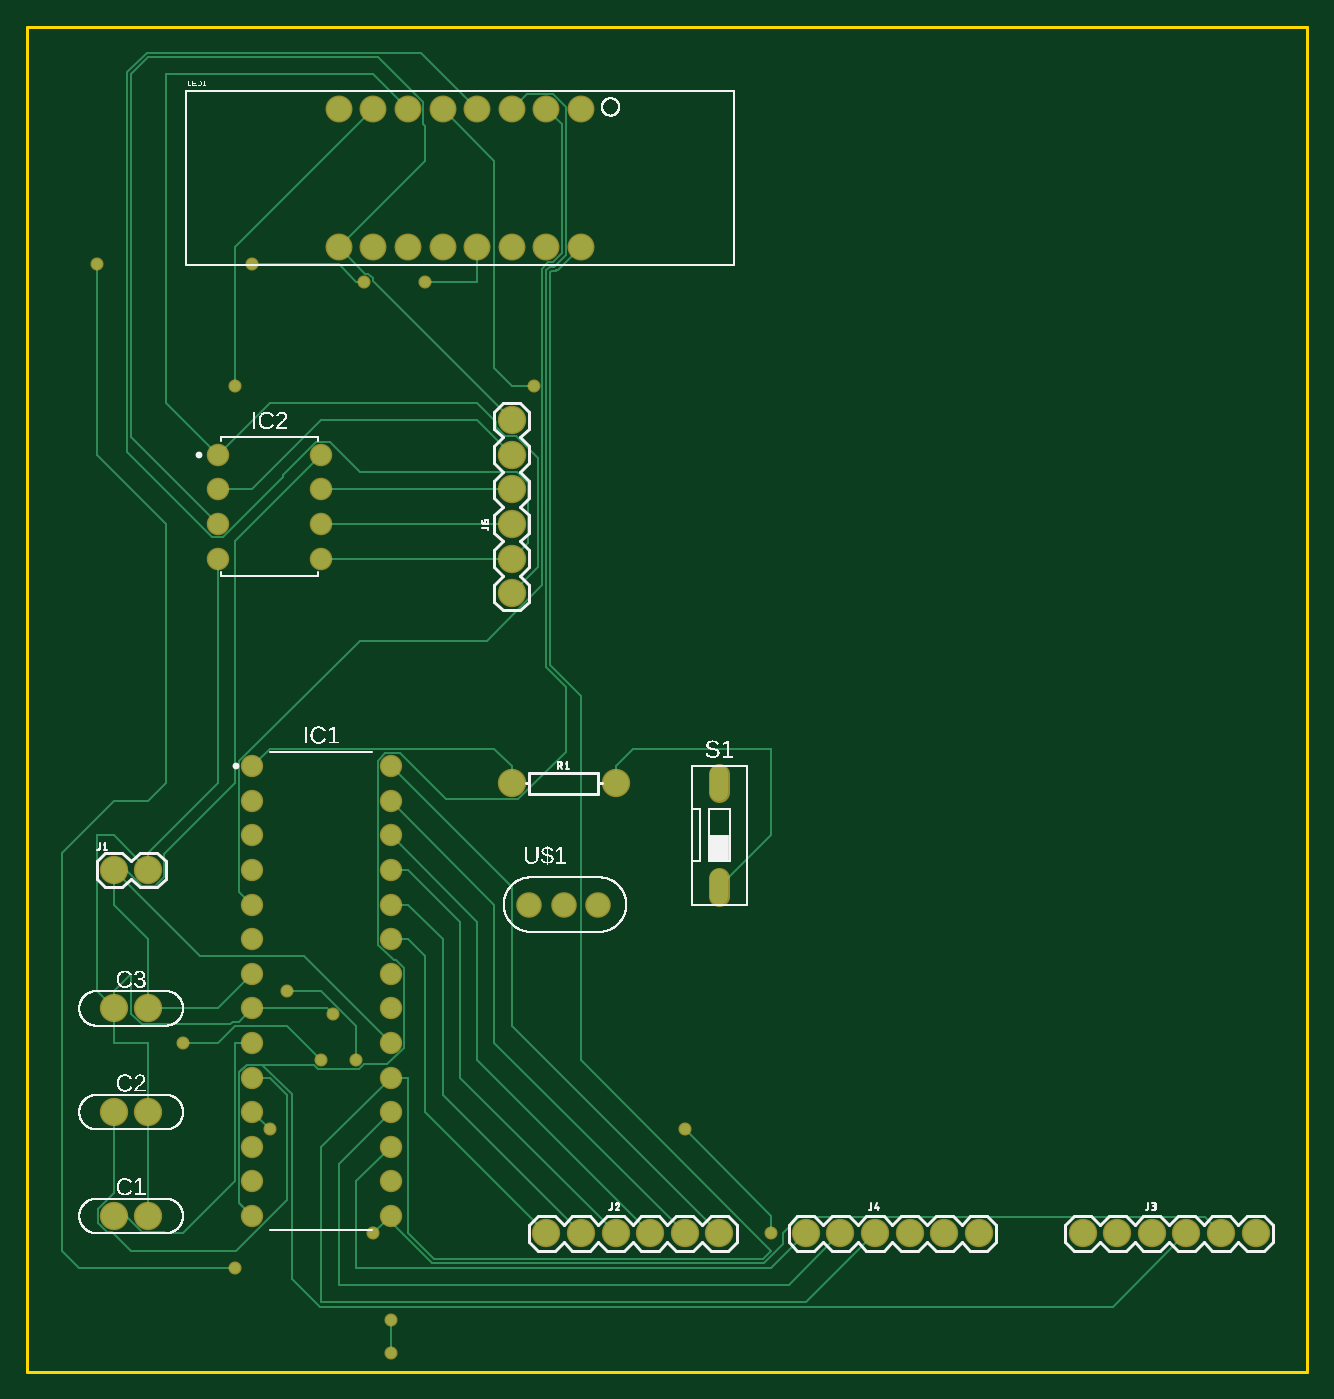
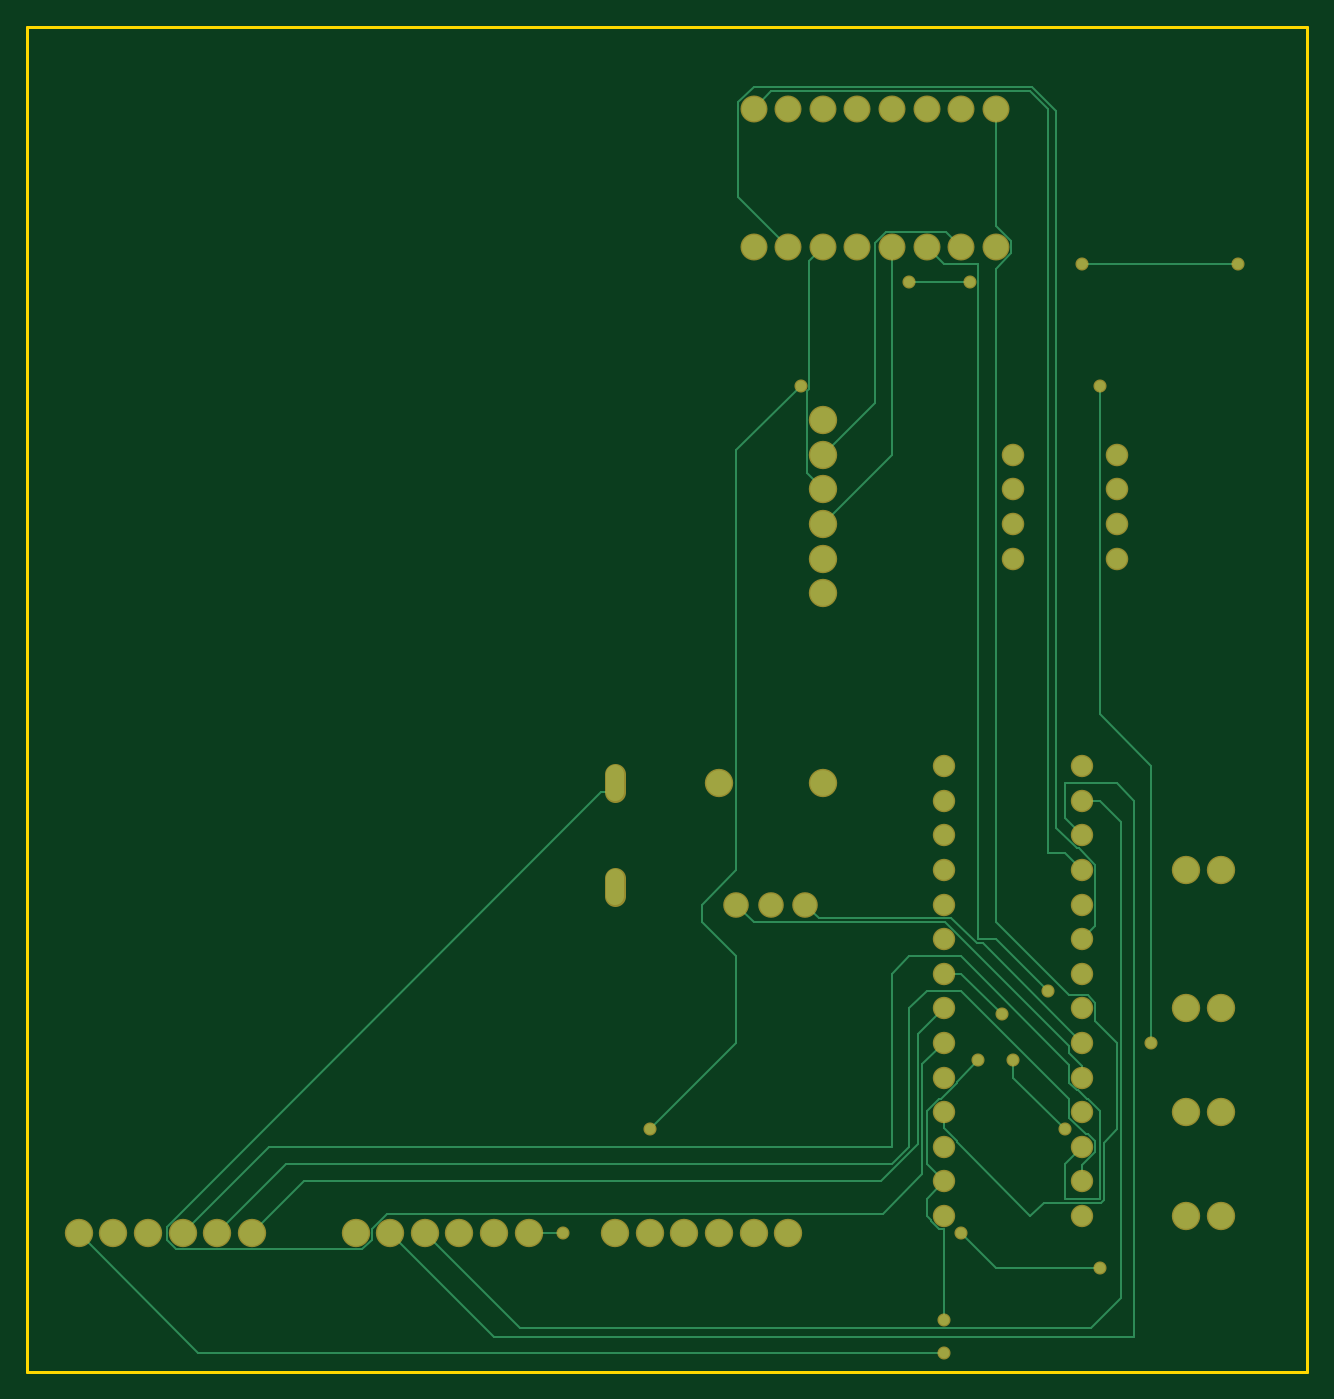
Circuit board: 6 layer files. Board 94.0 x 98.7 mm.
- bottom_copper: copper_bottom.gbr (6954 bytes)
- top_copper: copper_top.gbr (9234 bytes)
- outline: profile.gbr (266 bytes)
- top_silk: silkscreen_top.gbr (73921 bytes)
- bottom_mask: soldermask_bottom.gbr (2423 bytes)
- top_mask: soldermask_top.gbr (2420 bytes)

=== bottom_copper: copper_bottom.gbr (6954 bytes, source omitted) ===
=== top_copper: copper_top.gbr (9234 bytes, source omitted) ===
=== outline: profile.gbr ===
G04 EAGLE Gerber RS-274X export*
G75*
%MOMM*%
%FSLAX34Y34*%
%LPD*%
%IN*%
%IPPOS*%
%AMOC8*
5,1,8,0,0,1.08239X$1,22.5*%
G01*
G04 Define Apertures*
%ADD10C,0.254000*%
D10*
X12700Y-25400D02*
X952300Y-25400D01*
X952300Y961900D01*
X12700Y961900D01*
X12700Y-25400D01*
M02*

=== top_silk: silkscreen_top.gbr (73921 bytes, source omitted) ===
=== bottom_mask: soldermask_bottom.gbr ===
G04 EAGLE Gerber RS-274X export*
G75*
%MOMM*%
%FSLAX34Y34*%
%LPD*%
%INSoldermask Bottom*%
%IPPOS*%
%AMOC8*
5,1,8,0,0,1.08239X$1,22.5*%
G01*
G04 Define Apertures*
%ADD10C,2.082800*%
%ADD11C,1.644200*%
%ADD12C,1.655100*%
%ADD13C,1.981200*%
%ADD14C,1.524000*%
%ADD15C,1.879600*%
%ADD16C,0.959600*%
D10*
X76200Y88900D03*
X101600Y88900D03*
X76200Y165100D03*
X101600Y165100D03*
X76200Y241300D03*
X101600Y241300D03*
D11*
X177800Y419100D03*
X177800Y393700D03*
X177800Y368300D03*
X177800Y342900D03*
X177800Y317500D03*
X177800Y292100D03*
X177800Y266700D03*
X177800Y241300D03*
X177800Y215900D03*
X177800Y190500D03*
X177800Y165100D03*
X177800Y139700D03*
X177800Y114300D03*
X177800Y88900D03*
X279400Y88900D03*
X279400Y114300D03*
X279400Y139700D03*
X279400Y165100D03*
X279400Y190500D03*
X279400Y215900D03*
X279400Y241300D03*
X279400Y266700D03*
X279400Y292100D03*
X279400Y317500D03*
X279400Y342900D03*
X279400Y368300D03*
X279400Y393700D03*
X279400Y419100D03*
D12*
X152400Y647700D03*
X152400Y622300D03*
X152400Y596900D03*
X152400Y571500D03*
X228600Y571500D03*
X228600Y596900D03*
X228600Y622300D03*
X228600Y647700D03*
D10*
X76200Y342900D03*
X101600Y342900D03*
X393700Y76200D03*
X419100Y76200D03*
X444500Y76200D03*
X469900Y76200D03*
X495300Y76200D03*
X520700Y76200D03*
X787400Y76200D03*
X812800Y76200D03*
X838200Y76200D03*
X863600Y76200D03*
X889000Y76200D03*
X914400Y76200D03*
X584200Y76200D03*
X609600Y76200D03*
X635000Y76200D03*
X660400Y76200D03*
X685800Y76200D03*
X711200Y76200D03*
X368300Y546100D03*
X368300Y571500D03*
X368300Y596900D03*
X368300Y622300D03*
X368300Y647700D03*
X368300Y673100D03*
D13*
X241300Y800100D03*
X266700Y800100D03*
X292100Y800100D03*
X317500Y800100D03*
X342900Y800100D03*
X368300Y800100D03*
X419100Y800100D03*
X393700Y800100D03*
X419100Y901700D03*
X292100Y901700D03*
X317500Y901700D03*
X342900Y901700D03*
X393700Y901700D03*
X368300Y901700D03*
X266700Y901700D03*
X241300Y901700D03*
D10*
X368300Y406400D03*
X444500Y406400D03*
D14*
X520700Y336804D02*
X520700Y323596D01*
X520700Y399796D02*
X520700Y413004D01*
D15*
X381000Y317500D03*
X406400Y317500D03*
X431800Y317500D03*
D16*
X237009Y237009D03*
X266700Y76200D03*
X165100Y50800D03*
X63500Y787400D03*
X177800Y787400D03*
X304800Y774700D03*
X260068Y774700D03*
X279400Y12700D03*
X203200Y254000D03*
X254000Y203200D03*
X279400Y-11458D03*
X495300Y152400D03*
X558800Y76200D03*
X384403Y698500D03*
X165100Y698500D03*
X127000Y215900D03*
X228600Y203200D03*
X190500Y152400D03*
M02*

=== top_mask: soldermask_top.gbr ===
G04 EAGLE Gerber RS-274X export*
G75*
%MOMM*%
%FSLAX34Y34*%
%LPD*%
%INSoldermask Top*%
%IPPOS*%
%AMOC8*
5,1,8,0,0,1.08239X$1,22.5*%
G01*
G04 Define Apertures*
%ADD10C,2.082800*%
%ADD11C,1.644200*%
%ADD12C,1.655100*%
%ADD13C,1.981200*%
%ADD14C,1.524000*%
%ADD15C,1.879600*%
%ADD16C,0.959600*%
D10*
X76200Y88900D03*
X101600Y88900D03*
X76200Y165100D03*
X101600Y165100D03*
X76200Y241300D03*
X101600Y241300D03*
D11*
X177800Y419100D03*
X177800Y393700D03*
X177800Y368300D03*
X177800Y342900D03*
X177800Y317500D03*
X177800Y292100D03*
X177800Y266700D03*
X177800Y241300D03*
X177800Y215900D03*
X177800Y190500D03*
X177800Y165100D03*
X177800Y139700D03*
X177800Y114300D03*
X177800Y88900D03*
X279400Y88900D03*
X279400Y114300D03*
X279400Y139700D03*
X279400Y165100D03*
X279400Y190500D03*
X279400Y215900D03*
X279400Y241300D03*
X279400Y266700D03*
X279400Y292100D03*
X279400Y317500D03*
X279400Y342900D03*
X279400Y368300D03*
X279400Y393700D03*
X279400Y419100D03*
D12*
X152400Y647700D03*
X152400Y622300D03*
X152400Y596900D03*
X152400Y571500D03*
X228600Y571500D03*
X228600Y596900D03*
X228600Y622300D03*
X228600Y647700D03*
D10*
X76200Y342900D03*
X101600Y342900D03*
X393700Y76200D03*
X419100Y76200D03*
X444500Y76200D03*
X469900Y76200D03*
X495300Y76200D03*
X520700Y76200D03*
X787400Y76200D03*
X812800Y76200D03*
X838200Y76200D03*
X863600Y76200D03*
X889000Y76200D03*
X914400Y76200D03*
X584200Y76200D03*
X609600Y76200D03*
X635000Y76200D03*
X660400Y76200D03*
X685800Y76200D03*
X711200Y76200D03*
X368300Y546100D03*
X368300Y571500D03*
X368300Y596900D03*
X368300Y622300D03*
X368300Y647700D03*
X368300Y673100D03*
D13*
X241300Y800100D03*
X266700Y800100D03*
X292100Y800100D03*
X317500Y800100D03*
X342900Y800100D03*
X368300Y800100D03*
X419100Y800100D03*
X393700Y800100D03*
X419100Y901700D03*
X292100Y901700D03*
X317500Y901700D03*
X342900Y901700D03*
X393700Y901700D03*
X368300Y901700D03*
X266700Y901700D03*
X241300Y901700D03*
D10*
X368300Y406400D03*
X444500Y406400D03*
D14*
X520700Y336804D02*
X520700Y323596D01*
X520700Y399796D02*
X520700Y413004D01*
D15*
X381000Y317500D03*
X406400Y317500D03*
X431800Y317500D03*
D16*
X237009Y237009D03*
X266700Y76200D03*
X165100Y50800D03*
X63500Y787400D03*
X177800Y787400D03*
X304800Y774700D03*
X260068Y774700D03*
X279400Y12700D03*
X203200Y254000D03*
X254000Y203200D03*
X279400Y-11458D03*
X495300Y152400D03*
X558800Y76200D03*
X384403Y698500D03*
X165100Y698500D03*
X127000Y215900D03*
X228600Y203200D03*
X190500Y152400D03*
M02*

